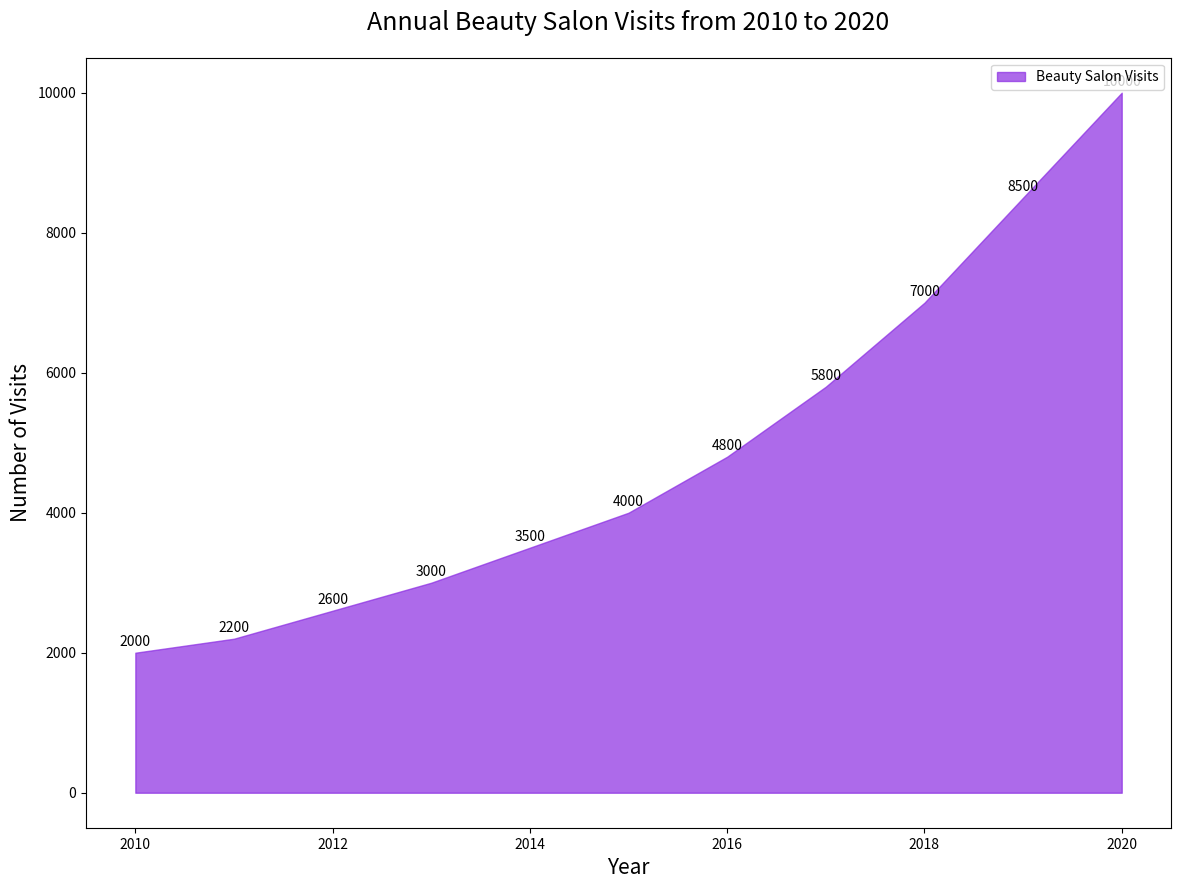

The matplotlib source for this figure:

import matplotlib.pyplot as plt

# Data
years = range(2010, 2021)
beauty_salon_visits = [2000, 2200, 2600, 3000, 3500, 4000, 4800, 5800, 7000, 8500, 10000]

# Plot
fig, ax = plt.subplots(figsize=(14, 10))  # changing width and height

# Plotting the area chart
ax.fill_between(years, beauty_salon_visits, color="#8A2BE2", alpha=0.7, label='Beauty Salon Visits')

# Titles and labels
ax.set_title('Annual Beauty Salon Visits from 2010 to 2020', fontsize=18, pad=20)
ax.set_xlabel('Year', fontsize=15)
ax.set_ylabel('Number of Visits', fontsize=15)

# Customizing the y-axis to get a better understanding of scales
ax.set_yscale('linear')

# Annotation
for i, txt in enumerate(beauty_salon_visits):
    ax.annotate(txt, (years[i], beauty_salon_visits[i]), textcoords="offset points", xytext=(0,5), ha='center')

# Legend
ax.legend(loc='upper right')

plt.show()
